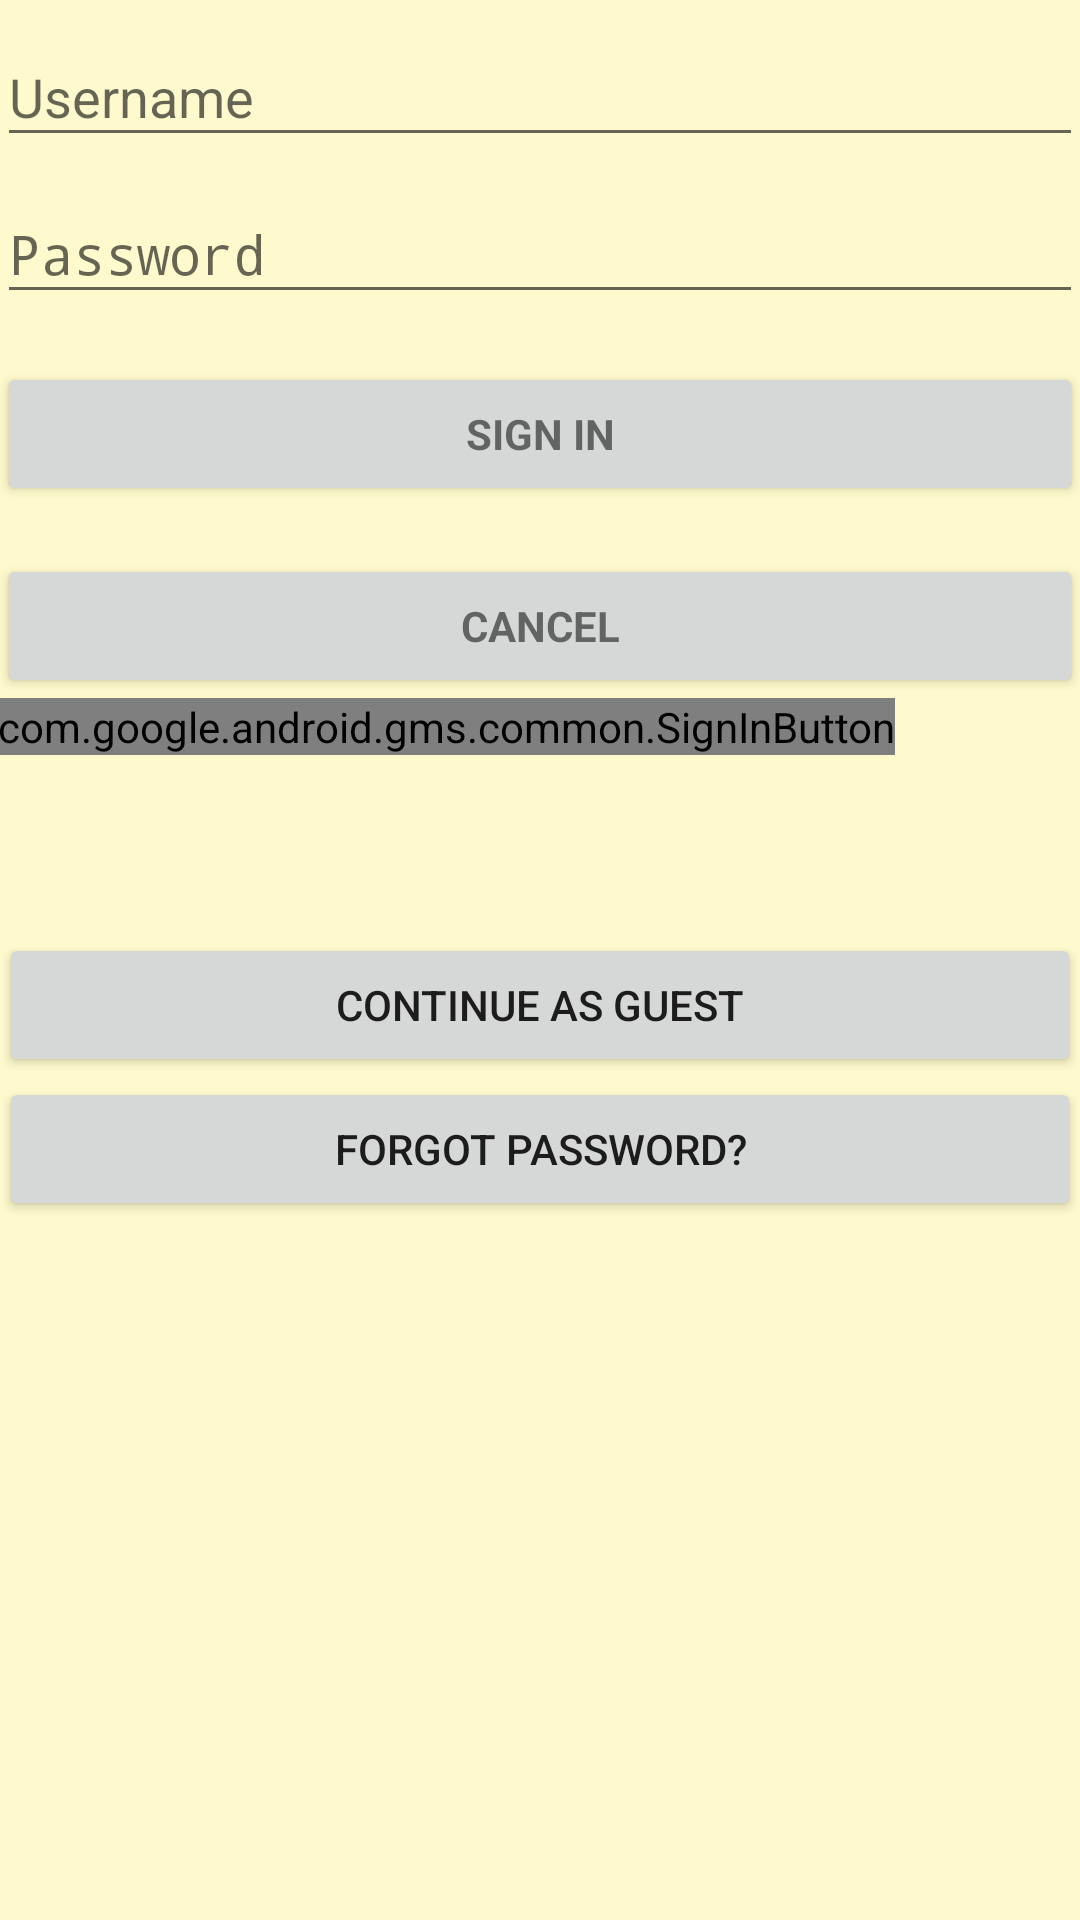

Android layout source for this screen:
<!-- AndroidManifest.xml: application theme AppTheme -->
<!-- res/layout/activity_login.xml -->
<?xml version="1.0" encoding="utf-8"?>
<LinearLayout xmlns:android="http://schemas.android.com/apk/res/android"
    xmlns:tools="http://schemas.android.com/tools"
    android:layout_width="match_parent"
    android:layout_height="match_parent"
    android:background="#FFFACD"
    android:gravity="center_horizontal"
    android:orientation="vertical"
    android:paddingBottom="@dimen/activity_vertical_margin"
    android:paddingLeft="@dimen/activity_horizontal_margin"
    android:paddingRight="@dimen/activity_horizontal_margin"
    android:paddingTop="@dimen/activity_vertical_margin"
    tools:context=".controllers.LoginActivity">

    

    <ProgressBar
        android:id="@+id/login_progress"
        style="?android:attr/progressBarStyleLarge"
        android:layout_width="wrap_content"
        android:layout_height="wrap_content"
        android:layout_marginBottom="8dp"
        android:visibility="gone" />

    <ScrollView
        android:id="@+id/login_form"
        android:layout_width="362dp"
        android:layout_height="311dp">

        <LinearLayout
            android:id="@+id/email_login_form"
            android:layout_width="match_parent"
            android:layout_height="wrap_content"
            android:orientation="vertical">

            <android.support.design.widget.TextInputLayout
                android:layout_width="match_parent"
                android:layout_height="wrap_content">

                <AutoCompleteTextView
                    android:id="@+id/username"
                    android:layout_width="match_parent"
                    android:layout_height="wrap_content"
                    android:hint="@string/prompt_user"
                    android:inputType="textEmailAddress"
                    android:maxLines="1"
                    android:singleLine="true" />

            </android.support.design.widget.TextInputLayout>

            <android.support.design.widget.TextInputLayout
                android:layout_width="match_parent"
                android:layout_height="wrap_content">

                <AutoCompleteTextView
                    android:id="@+id/password"
                    android:layout_width="match_parent"
                    android:layout_height="wrap_content"
                    android:hint="@string/prompt_password_mandatory"
                    android:imeActionId="6"
                    android:imeActionLabel="@string/action_sign_in_short"
                    android:imeOptions="actionUnspecified"
                    android:inputType="textPassword"
                    android:maxLines="1"
                    android:singleLine="true" />

            </android.support.design.widget.TextInputLayout>

            <Button
                android:id="@+id/email_sign_in_button"
                style="?android:textAppearanceSmall"
                android:layout_width="match_parent"
                android:layout_height="wrap_content"
                android:layout_marginTop="16dp"
                android:onClick="login"
                android:text="@string/action_sign_in_short"
                android:textStyle="bold" />

            <Button
                android:id="@+id/cancel_button"
                style="?android:textAppearanceSmall"
                android:layout_width="match_parent"
                android:layout_height="wrap_content"
                android:layout_marginTop="16dp"
                android:onClick="cancel"
                android:text="@string/cancel"
                android:textStyle="bold" />

            <com.google.android.gms.common.SignInButton
                android:id="@+id/sign_in_button"
                android:layout_width="wrap_content"
                android:layout_height="wrap_content" />

        </LinearLayout>
    </ScrollView>

    <Button
        android:id="@+id/guestBtn"
        android:layout_width="match_parent"
        android:layout_height="wrap_content"
        android:onClick="loginAsGuest"
        android:text="Continue as guest" />

    <Button
        android:id="@+id/button7"
        android:layout_width="match_parent"
        android:layout_height="wrap_content"
        android:onClick="forgotPasswordScreen"
        android:text="Forgot Password?" />

</LinearLayout>
<!-- resources referenced by this layout -->
<resources>
  <string name="action_sign_in_short">Sign in</string>
  <string name="cancel">Cancel</string>
  <string name="prompt_password_mandatory">Password</string>
  <string name="prompt_user">Username</string>
  <style name="AppTheme" parent="Base.Theme.AppCompat.Light.DarkActionBar">
          
          <item name="colorPrimary">@color/colorPrimary</item>
          <item name="colorPrimaryDark">@color/colorPrimaryDark</item>
          <item name="colorAccent">@color/colorAccent</item>
      </style>
  <color name="colorPrimary">#000080</color>
  <color name="colorPrimaryDark">#000080</color>
  <color name="colorAccent">#FF4081</color>
</resources>
